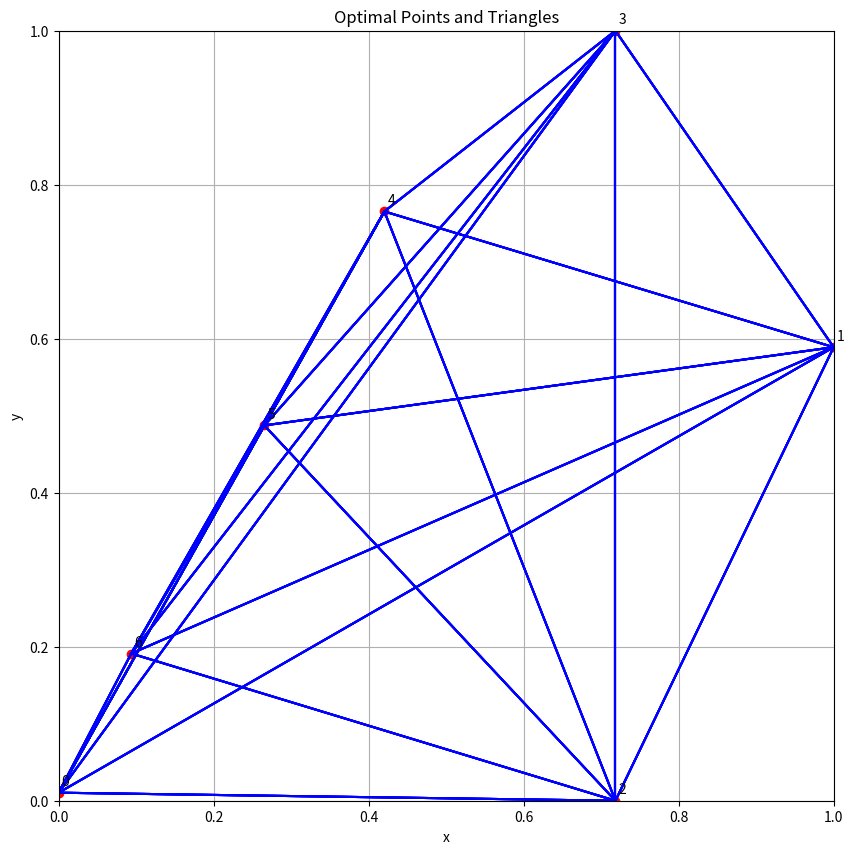
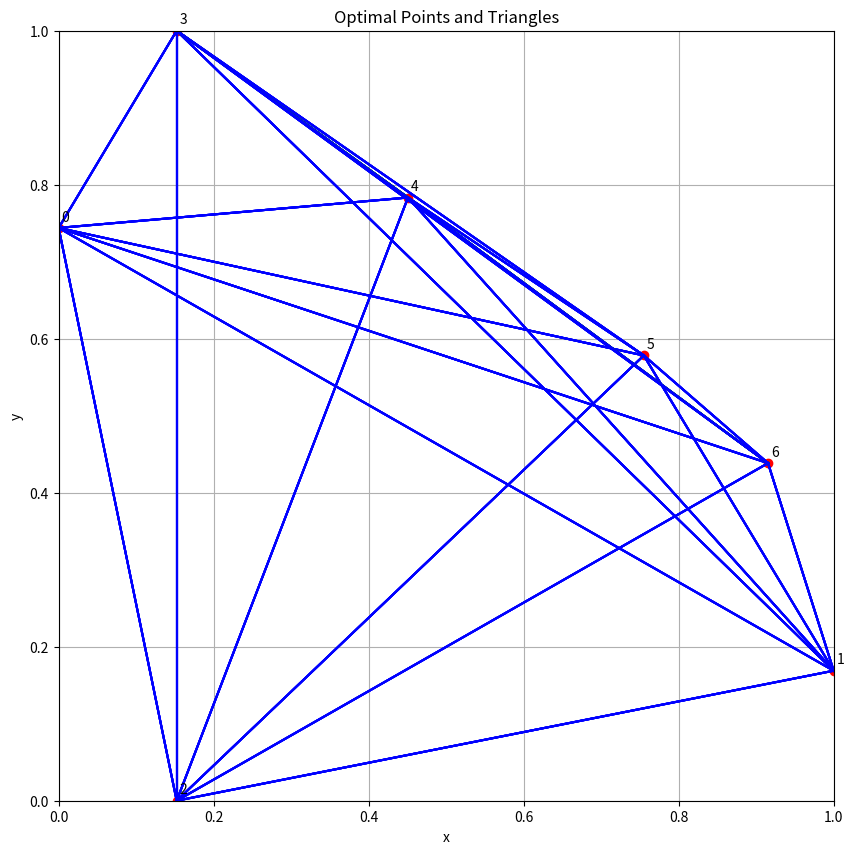

Here is the Python script that generated these plots, in order:
import random
import matplotlib.pyplot as plt

def distance(x1,y1,x2,y2):
    return ((x1-x2)**2+(y1-y2)**2)**0.5

def mindist(xy,x2,y2):
    mindist=2**0.5
    for (x1,y1) in xy:
        dist=distance(x1,y1,x2,y2)
        if dist <= mindist:
            mindist = dist
    return mindist


def plot_solution(xy):
    optimal_x=[]
    optimal_y=[]
    for (x,y) in xy:
        optimal_x.append(x)
        optimal_y.append(y)
    plt.figure(figsize=(10, 10))
    plt.scatter(optimal_x, optimal_y, c='red')

    n = len(optimal_x)
    for i in range(n):
        plt.annotate(f"{i}", (optimal_x[i], optimal_y[i]), textcoords="offset points", xytext=(5, 5), ha='center')
        
    x=optimal_x
    y=optimal_y
    minarea=100
    
    for i in range(n):
        for j in range(i + 1, n):
            for k in range(j + 1, n):
                area =abs( 0.5 * (x[i] * (y[j] - y[k]) + x[j] * (y[k] - y[i]) + x[k] * (y[i] - y[j])) )
                if area<=minarea:
                    minarea=area

    for i in range(n):
        for j in range(i + 1, n):
            for k in range(j + 1, n):
                area =abs( 0.5 * (x[i] * (y[j] - y[k]) + x[j] * (y[k] - y[i]) + x[k] * (y[i] - y[j])) )
                if(area == minarea):
                    trianglex=[x[i],x[j],x[k]]
                    triangley=[y[i],y[j],y[k]]
                    for t in range(3):
                        plt.plot(trianglex, triangley, 'g-')
                        
                    plt.fill(trianglex, triangley)
                    print(area)
                plt.plot([optimal_x[i], optimal_x[j]], [optimal_y[i], optimal_y[j]], 'b-')
                plt.plot([optimal_x[j], optimal_x[k]], [optimal_y[j], optimal_y[k]], 'b-')
                plt.plot([optimal_x[k], optimal_x[i]], [optimal_y[k], optimal_y[i]], 'b-')

    plt.xlim(0, 1)
    plt.ylim(0, 1)
    plt.xlabel('x')
    plt.ylabel('y')
    plt.title('Optimal Points and Triangles')
    plt.grid(True)
    #plt.savefig('result.jpg')
    plt.show()



ans=[]
ansb=[]
minb=100
maxb=0

for i in range(10000):
    xy=[]
    xy.append((0,random.uniform(0,1)))
    xy.append((1,random.uniform(0,1)))
    x2=random.uniform(0,1)

    while mindist(xy,x2,0) < 0.167718:
        x2=random.uniform(0,1)
    xy.append((x2,0))

    while mindist(xy,x2,1) < 0.167718:
        x2=random.uniform(0,1)
    xy.append((x2,1))

    for i in range(3):
        x2=random.uniform(0,1)
        y2=random.uniform(0,1)
        while mindist(xy,x2,y2) < 0.167718:
            x2=random.uniform(0,1)
            y2=random.uniform(0,1)
        xy.append((x2,y2))
    
    minarea=1
    sumb=0
    n=len(xy)
    for i in range(n):
        for j in range(i + 1, n):
            for k in range(j + 1, n):
                area = 0.5 * (xy[i][0] * (xy[j][1] - xy[k][1]) + xy[j][0] * (xy[k][1] - xy[i][1]) + xy[k][0] * (xy[i][1] - xy[j][1])) 
                if area < 0 :
                    b=0
                    area = -1 * area 
                else:
                    b=1
                if area<=minarea:
                    minarea=area
                sumb+=b
    if sumb>=maxb:
        maxb = sumb
        xymax = xy
    if sumb<= minb:
        minb = sumb
        xymin = xy
    ans.append(minarea)
    ansb.append(sumb)

print('max b: ',maxb)
plot_solution(xymax)

print('min b: ', minb)
plot_solution(xymin)

print(sum(ansb)/len(ansb))
print(max(ans))